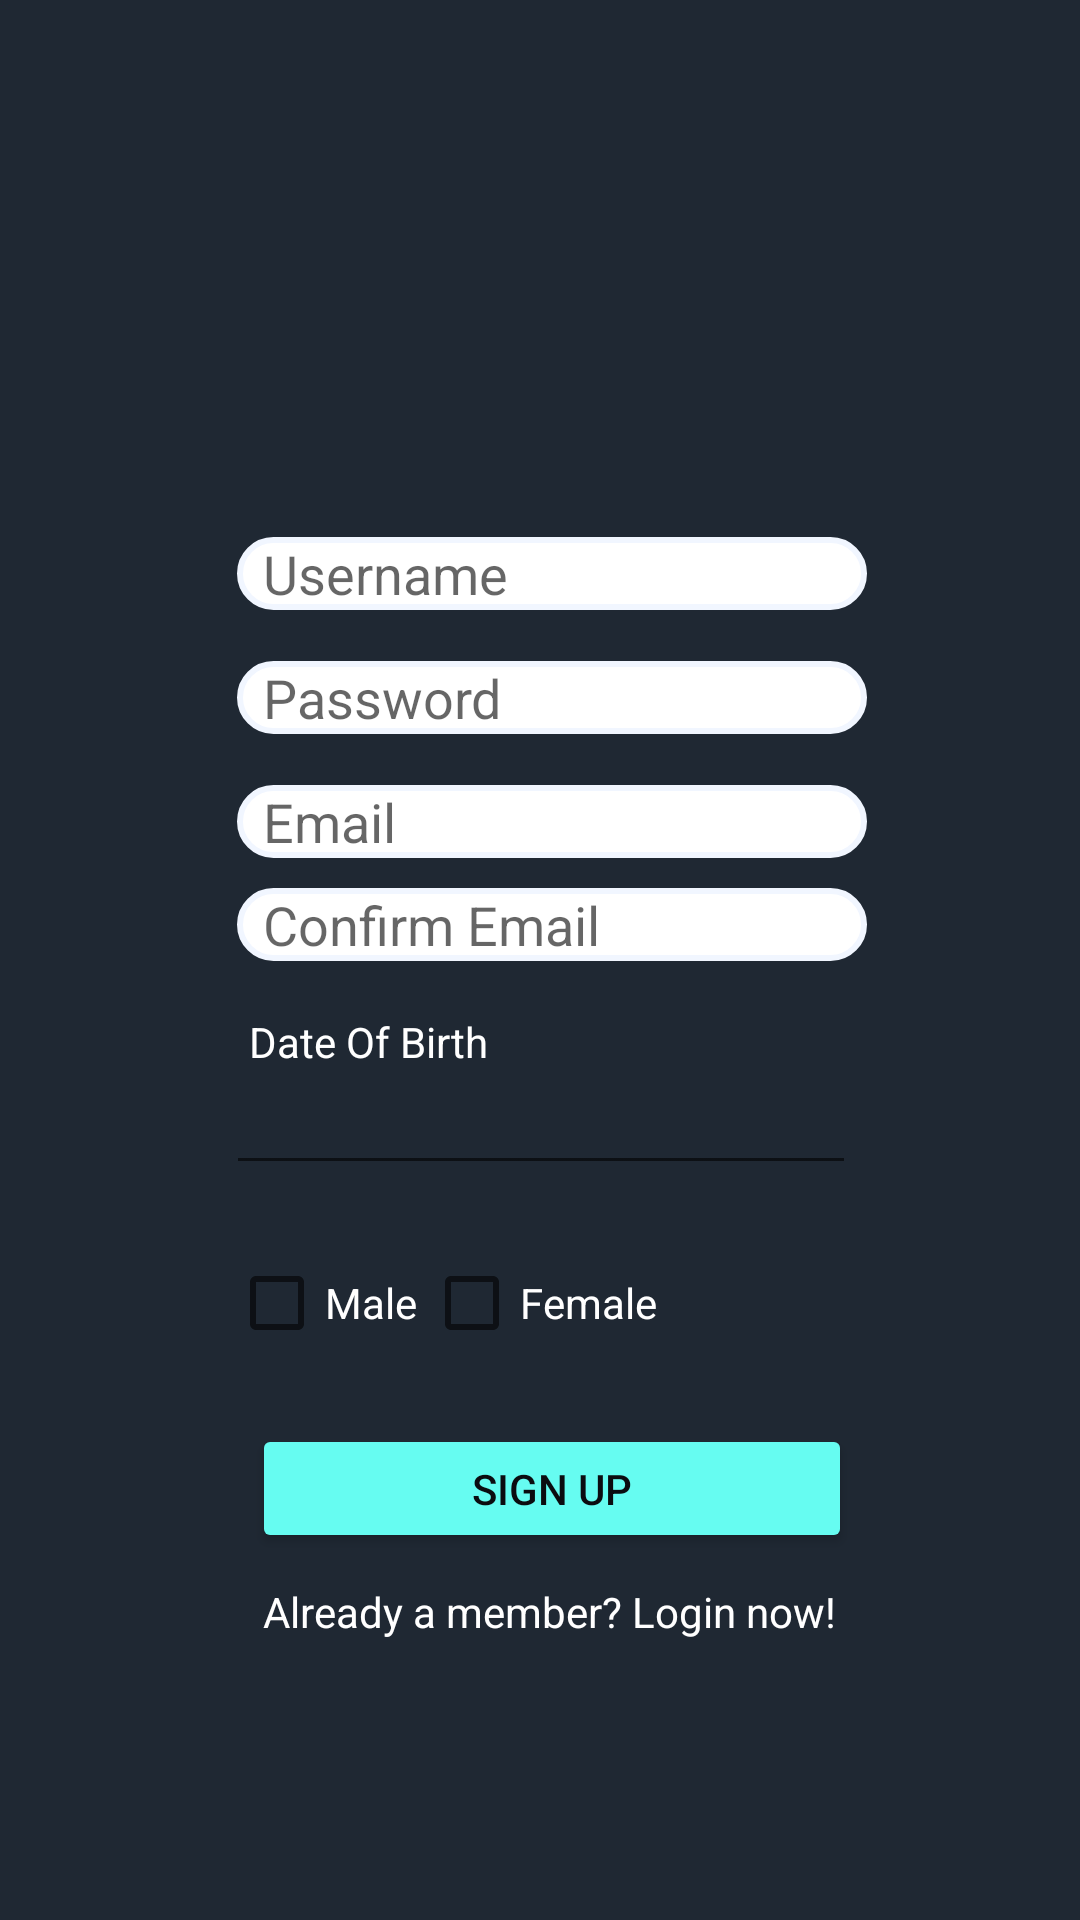

Layout XML and referenced resources for this Android screen:
<!-- AndroidManifest.xml: application theme Theme.MusicRecommendation -->
<!-- res/layout/sign_in_page.xml -->
<?xml version="1.0" encoding="utf-8"?>
<androidx.constraintlayout.widget.ConstraintLayout
    xmlns:android="http://schemas.android.com/apk/res/android"
    xmlns:app="http://schemas.android.com/apk/res-auto"
    xmlns:tools="http://schemas.android.com/tools"
    android:layout_width="match_parent"
    android:layout_height="match_parent"
    android:background="#1F2833">

    <EditText
        android:id="@+id/editTextTextPersonName2"
        android:layout_width="wrap_content"
        android:layout_height="wrap_content"
        android:background="@drawable/rounded_corner_view"
        android:ems="10"
        android:hint="  Username"

        android:inputType="textPersonName"
        app:layout_constraintBottom_toBottomOf="parent"
        app:layout_constraintEnd_toEndOf="parent"
        app:layout_constraintHorizontal_bias="0.527"
        app:layout_constraintStart_toStartOf="parent"
        app:layout_constraintTop_toTopOf="parent"
        app:layout_constraintVertical_bias="0.291" />

    <ImageView
        android:id="@+id/imageView"
        android:layout_width="90dp"
        android:layout_height="103dp"
        app:layout_constraintBottom_toBottomOf="parent"
        app:layout_constraintEnd_toEndOf="parent"
        app:layout_constraintStart_toStartOf="parent"
        app:layout_constraintTop_toTopOf="parent"
        app:layout_constraintVertical_bias="0.117"
        app:srcCompat="@drawable/ic_baseline_music_video_24" />

    <TextView
        android:id="@+id/textView5"
        android:layout_width="135dp"
        android:layout_height="21dp"
        android:layout_marginTop="15dp"
        android:text="Date Of Birth"
        android:textColor="#FFFF"
        app:layout_constraintBottom_toBottomOf="parent"
        app:layout_constraintEnd_toEndOf="parent"
        app:layout_constraintHorizontal_bias="0.369"
        app:layout_constraintStart_toStartOf="parent"
        app:layout_constraintTop_toBottomOf="@+id/editTextTextEmailAddress2"
        app:layout_constraintVertical_bias="0.008" />

    <Button
        android:id="@+id/buttonSignUp"
        android:layout_width="200dp"
        android:layout_height="43dp"
        android:width="700px"
        android:backgroundTint="#66FCF1"
        android:gravity="center_horizontal|center_vertical"
        android:text="SIGN UP"
        android:textColor="#0B0C10"
        app:layout_constraintBottom_toBottomOf="parent"
        app:layout_constraintEnd_toEndOf="parent"
        app:layout_constraintHorizontal_bias="0.526"
        app:layout_constraintStart_toStartOf="parent"
        app:layout_constraintTop_toTopOf="parent"
        app:layout_constraintVertical_bias="0.795" />

    <EditText
        android:id="@+id/editTextTextEmailAddress2"
        android:layout_width="wrap_content"
        android:layout_height="wrap_content"
        android:background="@drawable/rounded_corner_view"
        android:ems="10"
        android:hint="  Confirm Email"
        android:inputType="textEmailAddress"
        app:layout_constraintBottom_toBottomOf="parent"
        app:layout_constraintEnd_toEndOf="parent"
        app:layout_constraintHorizontal_bias="0.527"
        app:layout_constraintStart_toStartOf="parent"
        app:layout_constraintTop_toBottomOf="@+id/editTextTextEmailAddress"
        app:layout_constraintVertical_bias="0.03" />

    <EditText
        android:id="@+id/editTextDate"
        android:layout_width="wrap_content"
        android:layout_height="wrap_content"
        android:ems="10"
        android:inputType="date"
        android:shadowColor="#FFFFFF"
        android:textColor="#ffff"
        app:layout_constraintBottom_toBottomOf="parent"
        app:layout_constraintEnd_toEndOf="parent"
        app:layout_constraintHorizontal_bias="0.502"
        app:layout_constraintStart_toStartOf="parent"
        app:layout_constraintTop_toTopOf="parent"
        app:layout_constraintVertical_bias="0.591" />

    <CheckBox
        android:id="@+id/checkBox3"
        android:layout_width="wrap_content"
        android:layout_height="wrap_content"
        android:text="Female"
        android:textColor="#FFFF"
        app:layout_constraintBottom_toBottomOf="parent"
        app:layout_constraintEnd_toEndOf="parent"
        app:layout_constraintHorizontal_bias="0.501"
        app:layout_constraintStart_toStartOf="parent"
        app:layout_constraintTop_toBottomOf="@+id/editTextDate"
        app:layout_constraintVertical_bias="0.077" />

    <CheckBox
        android:id="@+id/checkBox2"
        android:layout_width="wrap_content"
        android:layout_height="wrap_content"
        android:text="Male"
        android:textColor="#FFFF"
        app:layout_constraintBottom_toBottomOf="@+id/checkBox3"
        app:layout_constraintEnd_toStartOf="@+id/checkBox3"
        app:layout_constraintHorizontal_bias="0.971"
        app:layout_constraintStart_toStartOf="parent"
        app:layout_constraintTop_toTopOf="@+id/checkBox3"
        app:layout_constraintVertical_bias="0.0" />

    <EditText
        android:id="@+id/editTextTextEmailAddress"
        android:layout_width="wrap_content"
        android:layout_height="wrap_content"
        android:layout_marginTop="17dp"
        android:background="@drawable/rounded_corner_view"
        android:ems="10"
        android:hint="  Email"
        android:inputType="textEmailAddress"
        app:layout_constraintBottom_toBottomOf="parent"
        app:layout_constraintEnd_toEndOf="parent"
        app:layout_constraintHorizontal_bias="0.527"
        app:layout_constraintStart_toStartOf="parent"
        app:layout_constraintTop_toBottomOf="@+id/editTextTextPassword2"
        app:layout_constraintVertical_bias="0.0" />

    <EditText
        android:id="@+id/editTextTextPassword2"
        android:layout_width="wrap_content"
        android:layout_height="wrap_content"
        android:background="@drawable/rounded_corner_view"
        android:ems="10"
        android:hint="  Password"
        android:inputType="textPassword"
        app:layout_constraintBottom_toBottomOf="parent"
        app:layout_constraintEnd_toEndOf="parent"
        app:layout_constraintHorizontal_bias="0.527"
        app:layout_constraintStart_toStartOf="parent"
        app:layout_constraintTop_toBottomOf="@+id/editTextTextPersonName2"
        app:layout_constraintVertical_bias="0.041" />

    <TextView
        android:id="@+id/textView6"
        android:layout_width="wrap_content"
        android:layout_height="wrap_content"
        android:layout_marginRight="20px"
        android:text="Already a member? Login now!"
        android:textColor="#ffff"
        app:layout_constraintBottom_toBottomOf="parent"
        app:layout_constraintEnd_toEndOf="parent"
        app:layout_constraintHorizontal_bias="0.541"
        app:layout_constraintStart_toStartOf="parent"
        app:layout_constraintTop_toBottomOf="@+id/buttonSignUp"
        app:layout_constraintVertical_bias="0.098" />

</androidx.constraintlayout.widget.ConstraintLayout>
<!-- resources referenced by this layout -->
<resources>
  <!-- drawable rounded_corner_view (drawable) -->
  <?xml version="1.0" encoding="utf-8"?>
  <shape xmlns:android="http://schemas.android.com/apk/res/android"
      android:shape="rectangle" android:padding="10dp">
  
      <solid android:color="#FFFFFF"/>
      <stroke android:width="2dp" android:color="#F1F6FF" />
      <corners
          android:bottomRightRadius="15dp"
          android:bottomLeftRadius="15dp"
          android:topLeftRadius="15dp"
          android:topRightRadius="15dp" />
  </shape>
  <style name="Theme.MusicRecommendation" parent="Theme.MaterialComponents.DayNight.DarkActionBar">
          
  
          <item name="colorPrimary">#1F2833</item>
          <item name="colorPrimaryVariant">#1F2833</item>
          <item name="colorOnPrimary">#1F2833</item>
          
          <item name="colorSecondary">#1F2833</item>
          <item name="colorSecondaryVariant">#1F2833</item>
          <item name="colorOnSecondary">#1F2833</item>
          
          <item name="android:statusBarColor" tools:targetApi="l">?attr/colorPrimaryVariant</item>
          
      </style>
</resources>
